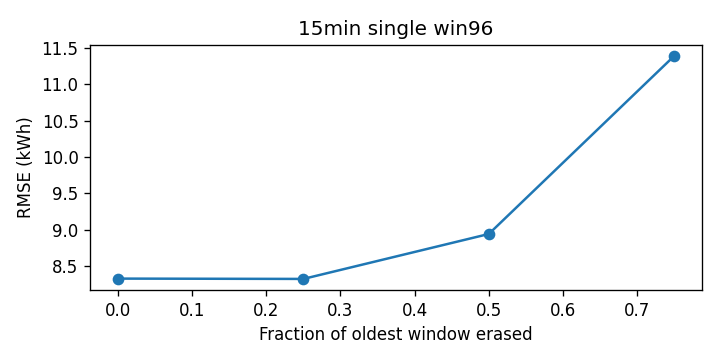

The table this chart was drawn from, first rows:
cutoff, rmse_kwh
0.0, 8.33
0.25, 8.326
0.5, 8.943
0.75, 11.39
